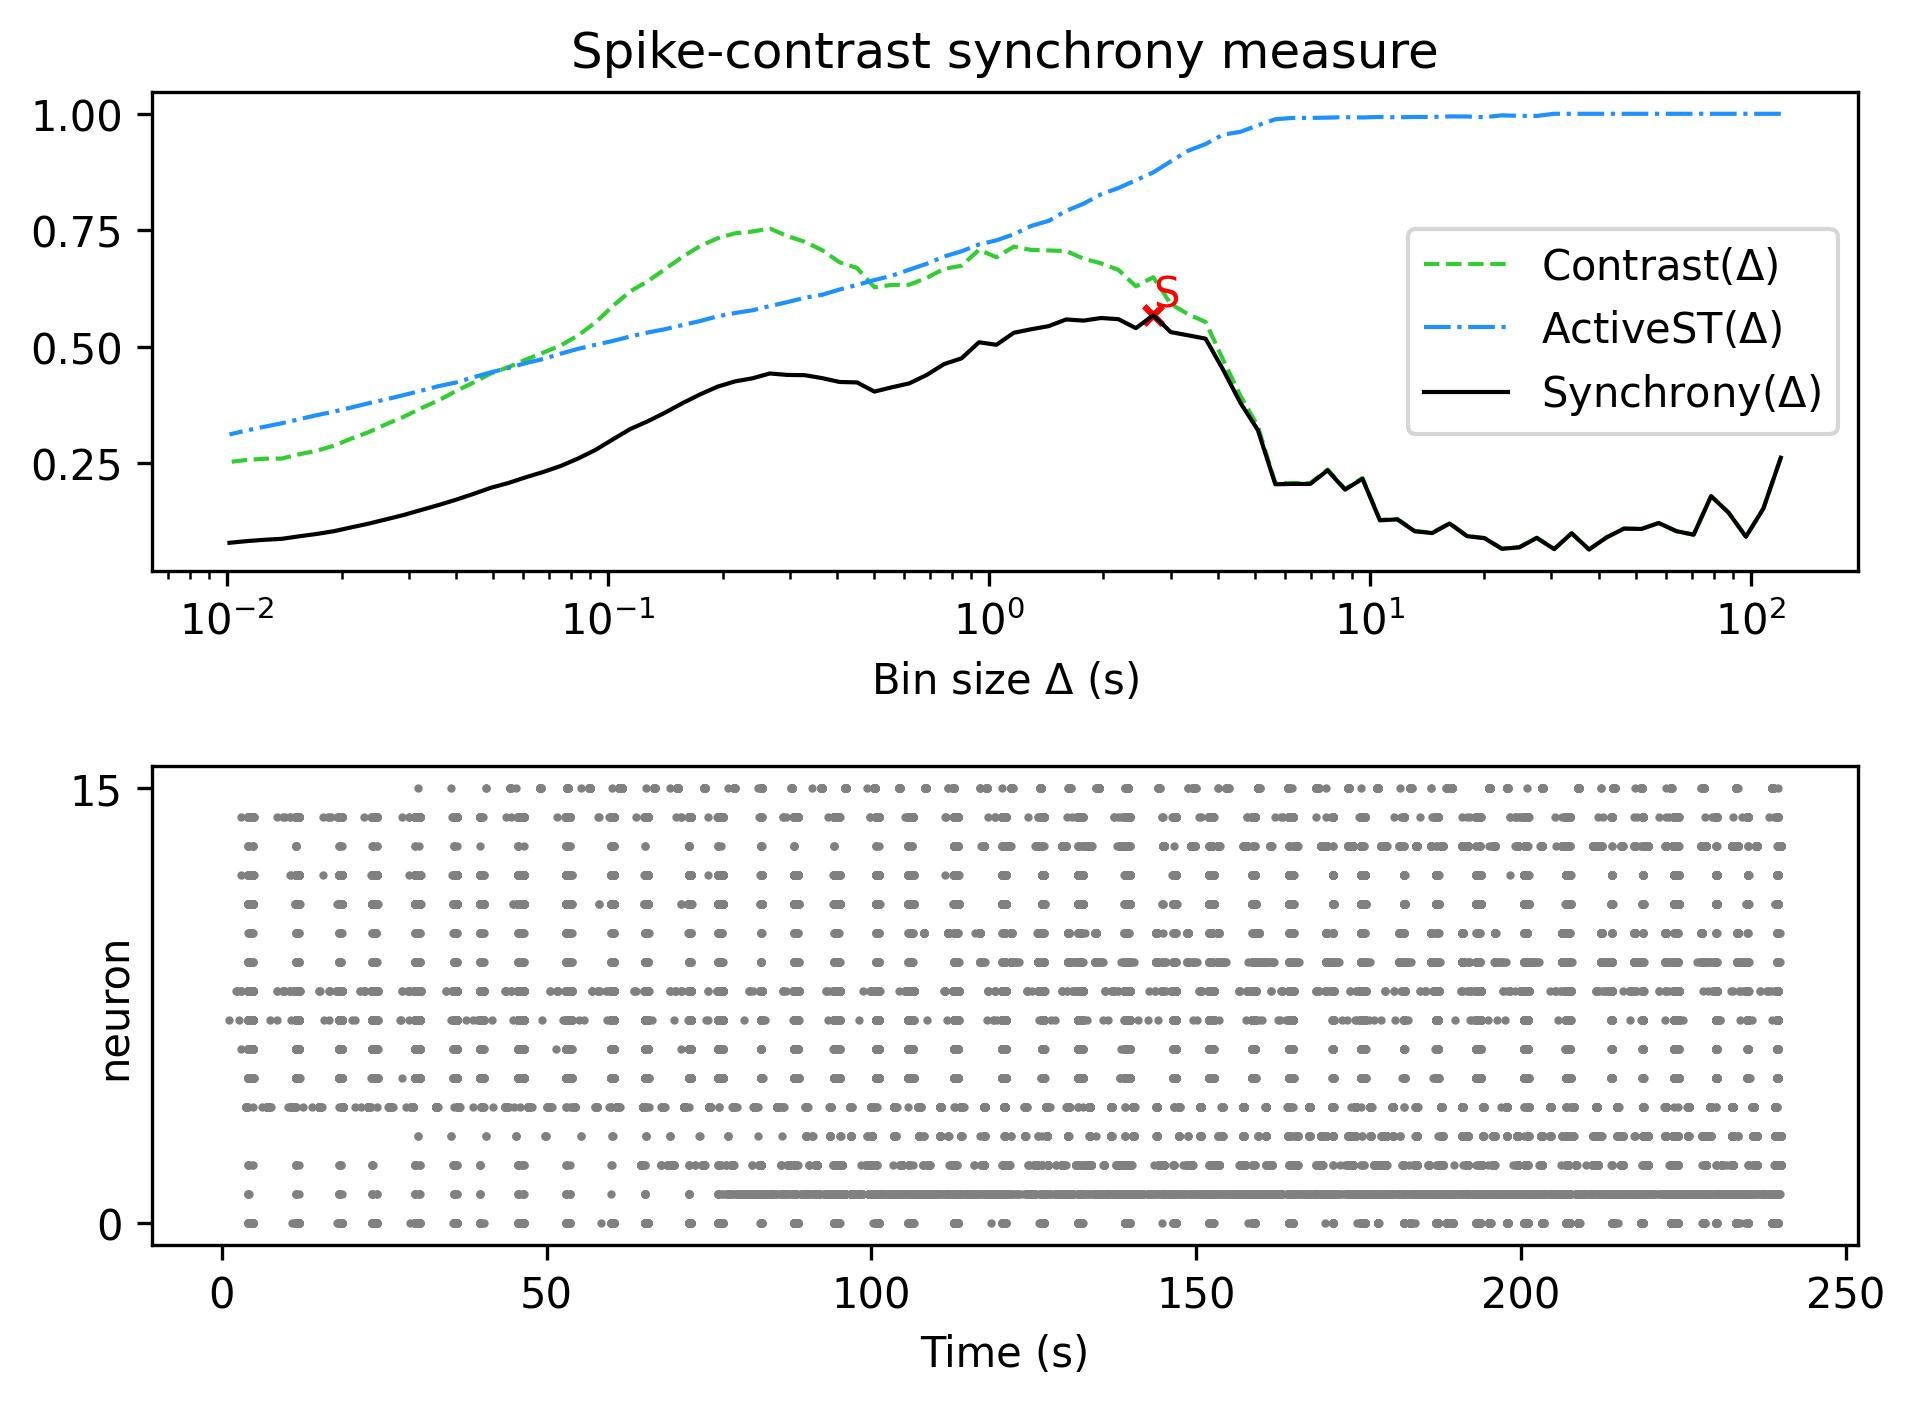

Values plotted in this chart, from the file beside it:
, Spike-contrast (120.0 s), Spike-contrast (108.0 s), Spike-contrast (97.2 s), Spike-contrast (87.48 s), Spike-contrast (78.732 s), Spike-contrast (70.859 s), Spike-contrast (63.773 s), Spike-contrast (57.396 s), Spike-contrast (51.656 s), Spike-contrast (46.49 s), Spike-contrast (41.841 s), Spike-contrast (37.657 s), Spike-contrast (33.892 s), Spike-contrast (30.502 s), Spike-contrast (27.452 s), Spike-contrast (24.707 s), Spike-contrast (22.236 s), Spike-contrast (20.013 s), Spike-contrast (18.011 s), Spike-contrast (16.21 s), Spike-contrast (14.589 s), Spike-contrast (13.13 s), Spike-contrast (11.817 s)
0, 0.2611, 0.152, 0.09143, 0.1434, 0.1785, 0.0958, 0.1035, 0.1209, 0.1082, 0.1089, 0.08986, 0.06404, 0.09887, 0.0649, 0.0889, 0.06867, 0.06552, 0.08828, 0.09262, 0.1198, 0.0993, 0.1032, 0.1287
